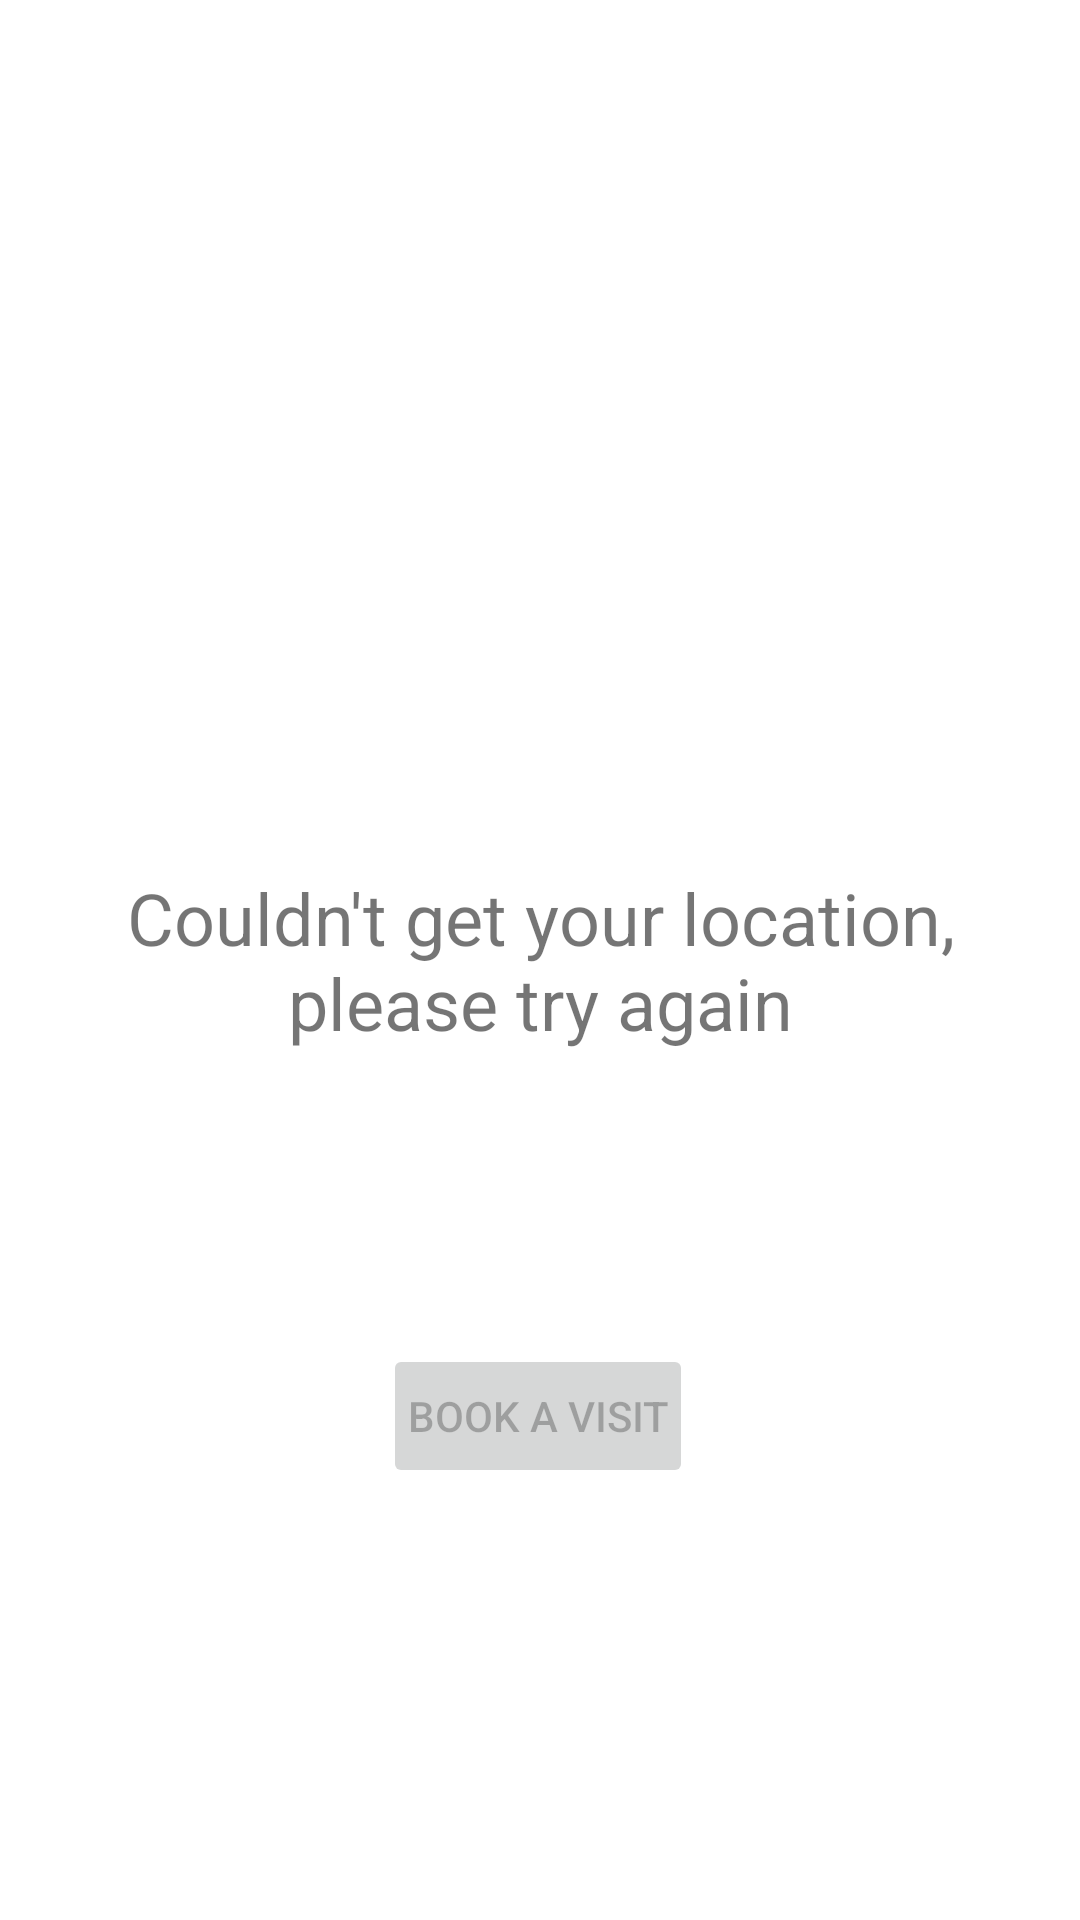

Produce the Android XML layout that renders to this screen, including the resource entries it uses.
<!-- AndroidManifest.xml: application theme Theme.VisitorsApp -->
<!-- res/layout/activity_main.xml -->
<?xml version="1.0" encoding="utf-8"?>
<androidx.constraintlayout.widget.ConstraintLayout xmlns:android="http://schemas.android.com/apk/res/android"
    xmlns:app="http://schemas.android.com/apk/res-auto"
    xmlns:tools="http://schemas.android.com/tools"
    android:layout_width="match_parent"
    android:layout_height="match_parent"
    tools:context=".MainActivity">

    <TextView
        android:layout_width="match_parent"
        android:layout_height="wrap_content"
        android:text="@string/location_error"
        android:id="@+id/txt"
        android:textSize="24sp"
        android:padding="8dp"
        android:gravity="center"
        app:layout_constraintBottom_toBottomOf="parent"
        app:layout_constraintLeft_toLeftOf="parent"
        app:layout_constraintRight_toRightOf="parent"
        app:layout_constraintTop_toTopOf="parent" />

    <Button
        android:id="@+id/book_btn"
        android:layout_width="wrap_content"
        android:layout_height="wrap_content"
        android:layout_marginBottom="144dp"
        android:text="@string/book"
        android:padding="8dp"
        android:enabled="false"
        app:layout_constraintBottom_toBottomOf="parent"
        app:layout_constraintEnd_toEndOf="parent"
        app:layout_constraintHorizontal_bias="0.498"
        app:layout_constraintStart_toStartOf="parent" />

</androidx.constraintlayout.widget.ConstraintLayout>
<!-- resources referenced by this layout -->
<resources>
  <string name="book">Book a Visit</string>
  <string name="location_error">Couldn\'t get your location, please try again</string>
  <style name="Theme.VisitorsApp" parent="Theme.MaterialComponents.DayNight.DarkActionBar">
          
          <item name="colorPrimary">@color/purple_500</item>
          <item name="colorPrimaryVariant">@color/purple_700</item>
          <item name="colorOnPrimary">@color/white</item>
          
          <item name="colorSecondary">@color/teal_200</item>
          <item name="colorSecondaryVariant">@color/teal_700</item>
          <item name="colorOnSecondary">@color/black</item>
          
          <item name="android:statusBarColor" tools:targetApi="l">?attr/colorPrimaryVariant</item>
          
      </style>
  <!-- not gathered from this repository: default colours our renderer supplied (Android Studio template values) -->
  <color name="purple_500">#FF6200EE</color>
  <color name="purple_700">#FF3700B3</color>
  <color name="teal_200">#FF03DAC5</color>
  <color name="teal_700">#FF018786</color>
  <color name="black">#FF000000</color>
  <color name="white">#FFFFFFFF</color>
</resources>
